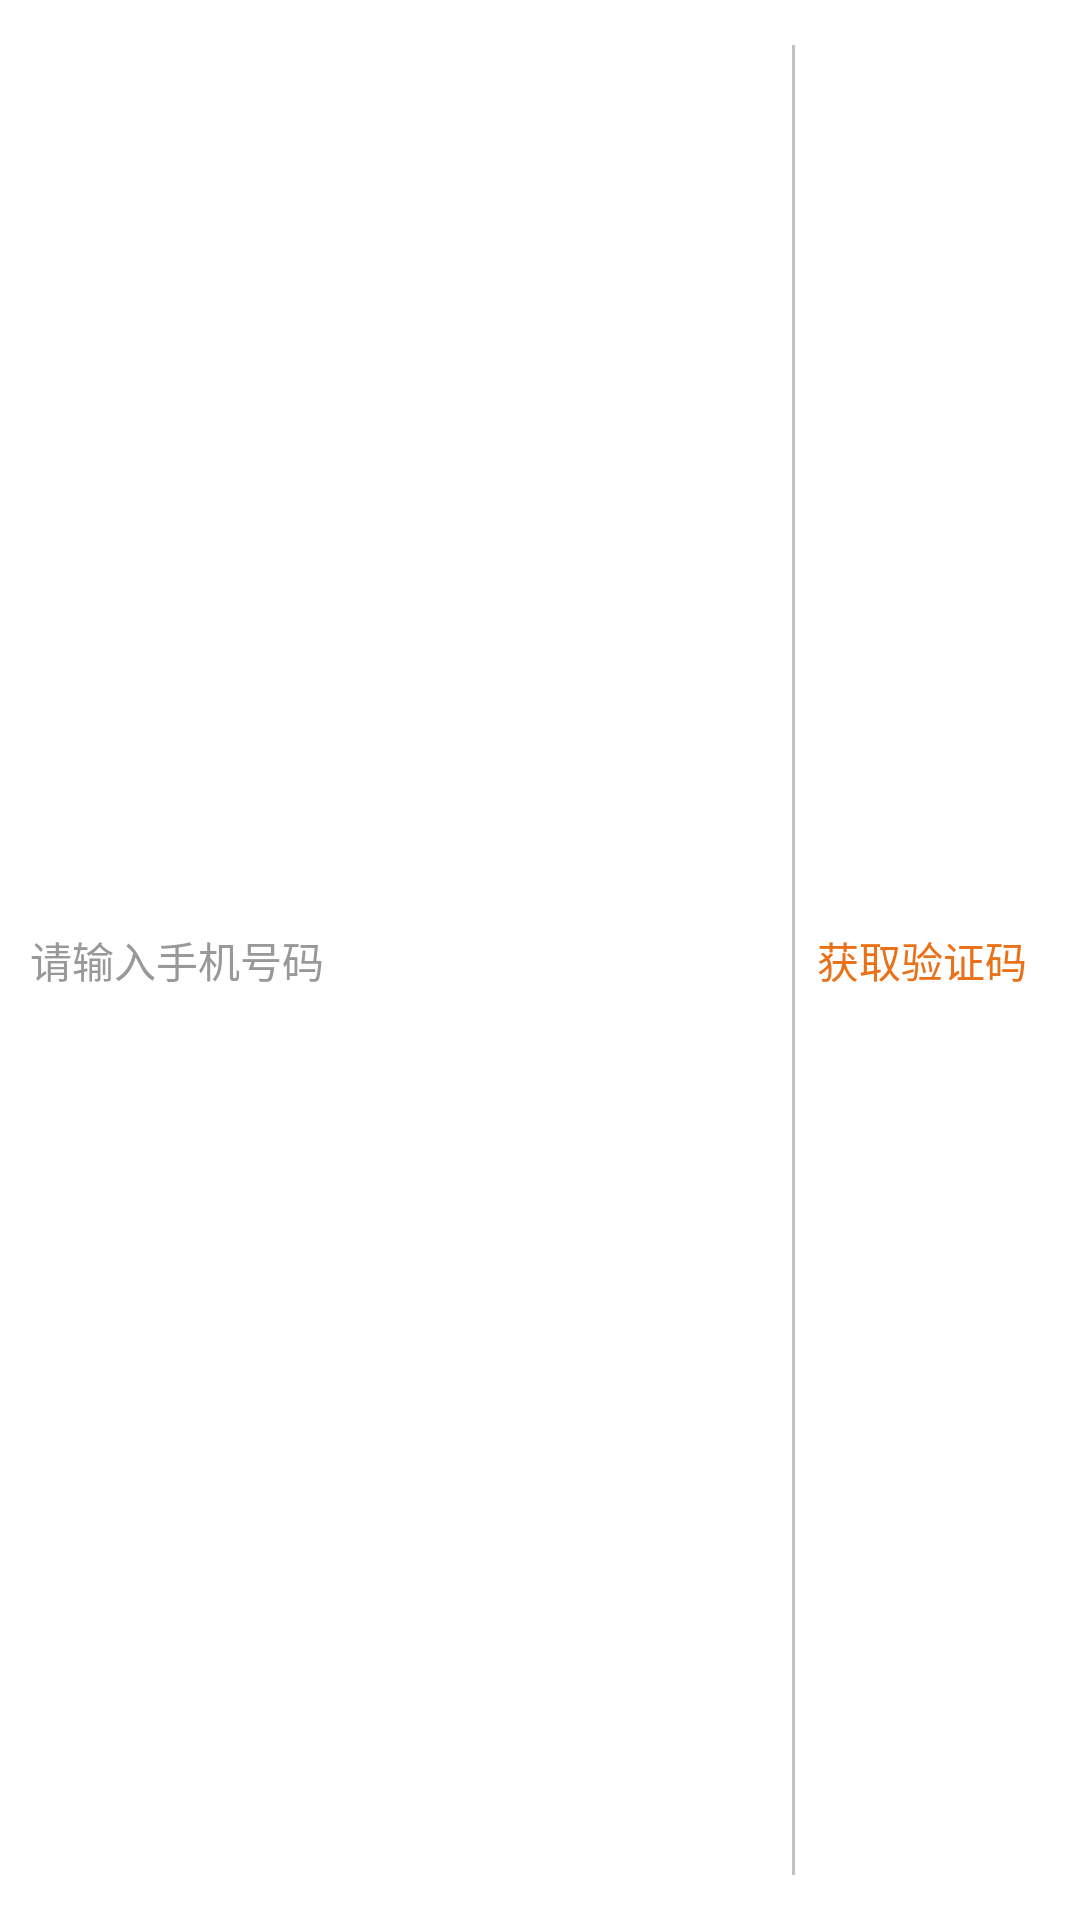

Layout XML and referenced resources for this Android screen:
<!-- AndroidManifest.xml: application theme AppTheme -->
<!-- res/layout/max_baselogin_activity_item_msg.xml -->
<?xml version="1.0" encoding="utf-8"?>
<LinearLayout xmlns:android="http://schemas.android.com/apk/res/android"
    android:layout_width="match_parent"
    android:layout_height="@dimen/y_space_120"
    android:background="@color/white"
    android:gravity="center_vertical"
    android:orientation="horizontal"
    android:padding="@dimen/textspace_10">

    <EditText
        android:id="@+id/baselogin_accountET"
        android:layout_width="0dip"
        android:layout_height="match_parent"
        android:layout_weight="3"
        android:background="@null"
        android:gravity="center_vertical"
        android:hint="请输入手机号码"
        android:textColor="#2d2d2d"
        android:textSize="@dimen/y_space_28" />

    <View
        android:layout_width="@dimen/y_space_1"
        android:layout_height="match_parent"
        android:layout_marginBottom="@dimen/y_space_10"
        android:layout_marginTop="@dimen/y_space_10"
        android:background="#c2c2c2" />

    <TextView
        android:id="@+id/baselogin_codeET"
        android:layout_width="0dip"
        android:layout_height="match_parent"
        android:layout_weight="1"
        android:gravity="center"
        android:text="获取验证码"
        android:textColor="#eb7118"
        android:textColorHint="@color/common_text_hint"
        android:textSize="@dimen/y_space_28" />
</LinearLayout>
<!-- resources referenced by this layout -->
<resources>
  <color name="common_text_hint">#8b8b8b</color>
  <color name="white">#FFFFFF</color>
  <dimen name="textspace_10">10sp</dimen>
  <dimen name="y_space_1">1dp</dimen>
  <dimen name="y_space_10">5dp</dimen>
  <dimen name="y_space_120">60dp</dimen>
  <dimen name="y_space_28">14dp</dimen>
  <style name="AppTheme" parent="@style/AppBaseTheme">
          
          <item name="colorPrimary">@color/colorPrimary</item>
          <item name="colorPrimaryDark">@color/colorPrimaryDark</item>
          <item name="colorAccent">@color/colorAccent</item>
          <item name="android:windowAnimationStyle">@style/ActivityAnimationStyle</item>
      </style>
  <style name="AppBaseTheme" parent="Theme.AppCompat.Light.DarkActionBar">
          <item name="colorPrimary">@color/day_colorPrimary</item>
          <item name="colorPrimaryDark">@color/day_colorPrimaryDark</item>
          <item name="colorAccent">@color/day_edit_hit_color</item>
          <item name="android:textColorPrimary">@color/white</item>
          <item name="windowActionBar">false</item>
          <item name="windowNoTitle">true</item>
          <item name="editTextColor">@color/day_edit_color</item>
          <item name="android:windowIsTranslucent">true</item>
          
          <item name="android:windowBackground">@color/day_window_background</item>
          
          <item name="textColor">@color/day_textColor</item>
          <item name="infoTextColor">@color/day_infoTextColor</item>
          <item name="layout_bg_normal">@color/day_layout_bg_normal</item>
          <item name="lineColor">@color/day_line_color</item>
          <item name="windows_bg">@color/day_windows_bg</item>
          <item name="layout_item_bg">@drawable/day_list_item_background</item>
          <item name="android:editTextColor" tools:targetApi="honeycomb">@color/day_edit_color</item>
          <item name="android:textColorHint">@color/day_edit_hit_color</item>
      </style>
  <color name="colorPrimary">#3F51B5</color>
  <color name="colorPrimaryDark">#303F9F</color>
  <color name="colorAccent">#FF4081</color>
  <style name="ActivityAnimationStyle" parent="@android:style/Animation.Activity">
          <item name="android:activityOpenEnterAnimation">@anim/activity_open_in_anim</item>
          <item name="android:activityCloseEnterAnimation">@anim/activity_close_in_anim</item>
          <item name="android:activityOpenExitAnimation">@anim/activity_open_out_anim</item>
          <item name="android:activityCloseExitAnimation">@anim/activity_close_out_anim</item>
      </style>
  <color name="day_colorPrimary">#262e40</color>
  <color name="day_colorPrimaryDark">#1e2432</color>
  <color name="day_edit_hit_color">#999999</color>
  <color name="day_edit_color">#333333</color>
  <color name="day_window_background">#e6e6e6</color>
  <color name="day_textColor">#333333</color>
  <color name="day_infoTextColor">#999999</color>
  <color name="day_layout_bg_normal">#f6f6f6</color>
  <color name="day_line_color">#cdcdcd</color>
  <color name="day_windows_bg">#fafafa</color>
  <!-- drawable day_list_item_background (drawable) -->
  <?xml version="1.0" encoding="utf-8"?>
  <selector xmlns:android="http://schemas.android.com/apk/res/android" >
    	<item android:state_checked="true" android:drawable="@color/day_layout_bg_pressed" />
    	<item android:state_focused="true" android:drawable="@color/day_layout_bg_pressed" />
    	<item android:state_selected="true" android:drawable="@color/day_layout_bg_pressed" />
      <item android:state_pressed="true" android:drawable="@color/day_layout_bg_pressed" />
      <item android:drawable="@color/white" />
  </selector>
  <color name="day_layout_bg_pressed">#dfdfdf</color>
</resources>
